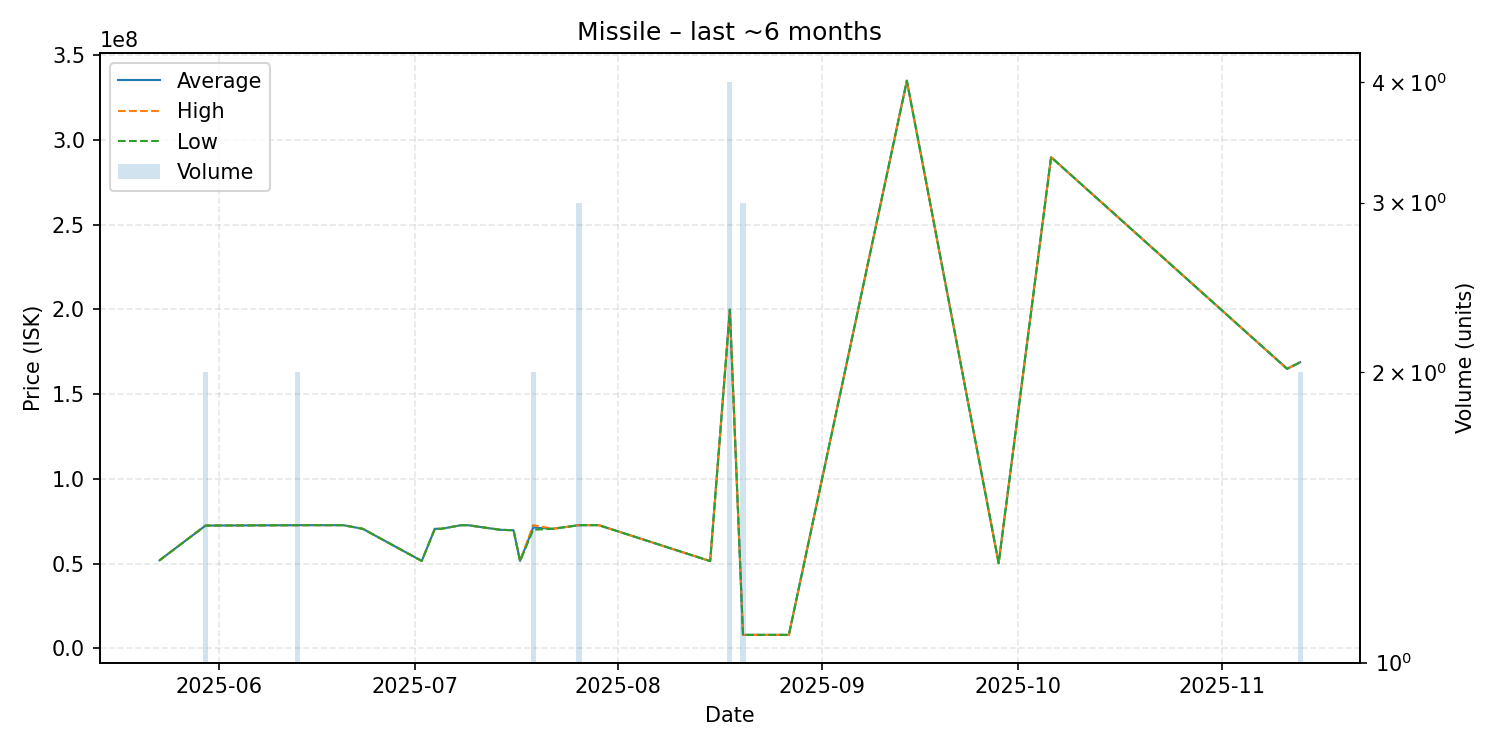

The file beside this chart, header and first rows:
date, average, highest, lowest, order_count, volume
2025-05-23, 52000000, 52000000, 52000000, 1, 1
2025-05-30, 72445000, 72450000, 72440000, 2, 2
2025-05-31, 72520000, 72520000, 72520000, 1, 1
2025-06-13, 72725000, 72730000, 72720000, 2, 2
2025-06-14, 72730000, 72730000, 72730000, 1, 1
2025-06-15, 72740000, 72740000, 72740000, 1, 1
2025-06-16, 72740000, 72740000, 72740000, 1, 1
2025-06-17, 72740000, 72740000, 72740000, 1, 1
2025-06-20, 72740000, 72740000, 72740000, 1, 1
2025-06-23, 70600000, 70600000, 70600000, 1, 1
2025-07-02, 51610000, 51610000, 51610000, 1, 1
2025-07-04, 70600000, 70600000, 70600000, 1, 1
2025-07-05, 70600000, 70600000, 70600000, 1, 1
2025-07-08, 72730000, 72730000, 72730000, 1, 1
2025-07-09, 72730000, 72730000, 72730000, 1, 1
2025-07-14, 70000000, 70000000, 70000000, 1, 1
2025-07-16, 69750000, 69750000, 69750000, 1, 1
2025-07-17, 51610000, 51610000, 51610000, 1, 1
2025-07-19, 71365000, 72730000, 70000000, 2, 2
2025-07-22, 70610000, 70610000, 70610000, 1, 1
2025-07-26, 72733333, 72740000, 72730000, 2, 3
2025-07-29, 72750000, 72750000, 72750000, 1, 1
2025-08-15, 51520000, 51520000, 51520000, 1, 1
2025-08-18, 199900000, 199900000, 199900000, 3, 4
2025-08-20, 8004667, 8005000, 8004000, 2, 3
2025-08-27, 8004000, 8004000, 8004000, 1, 1
2025-09-14, 335000000, 335000000, 335000000, 1, 1
2025-09-28, 50300000, 50300000, 50300000, 1, 1
2025-10-06, 289900000, 289900000, 289900000, 1, 1
2025-11-11, 165000000, 165000000, 165000000, 1, 1
2025-11-13, 168900000, 169000000, 168800000, 2, 2
